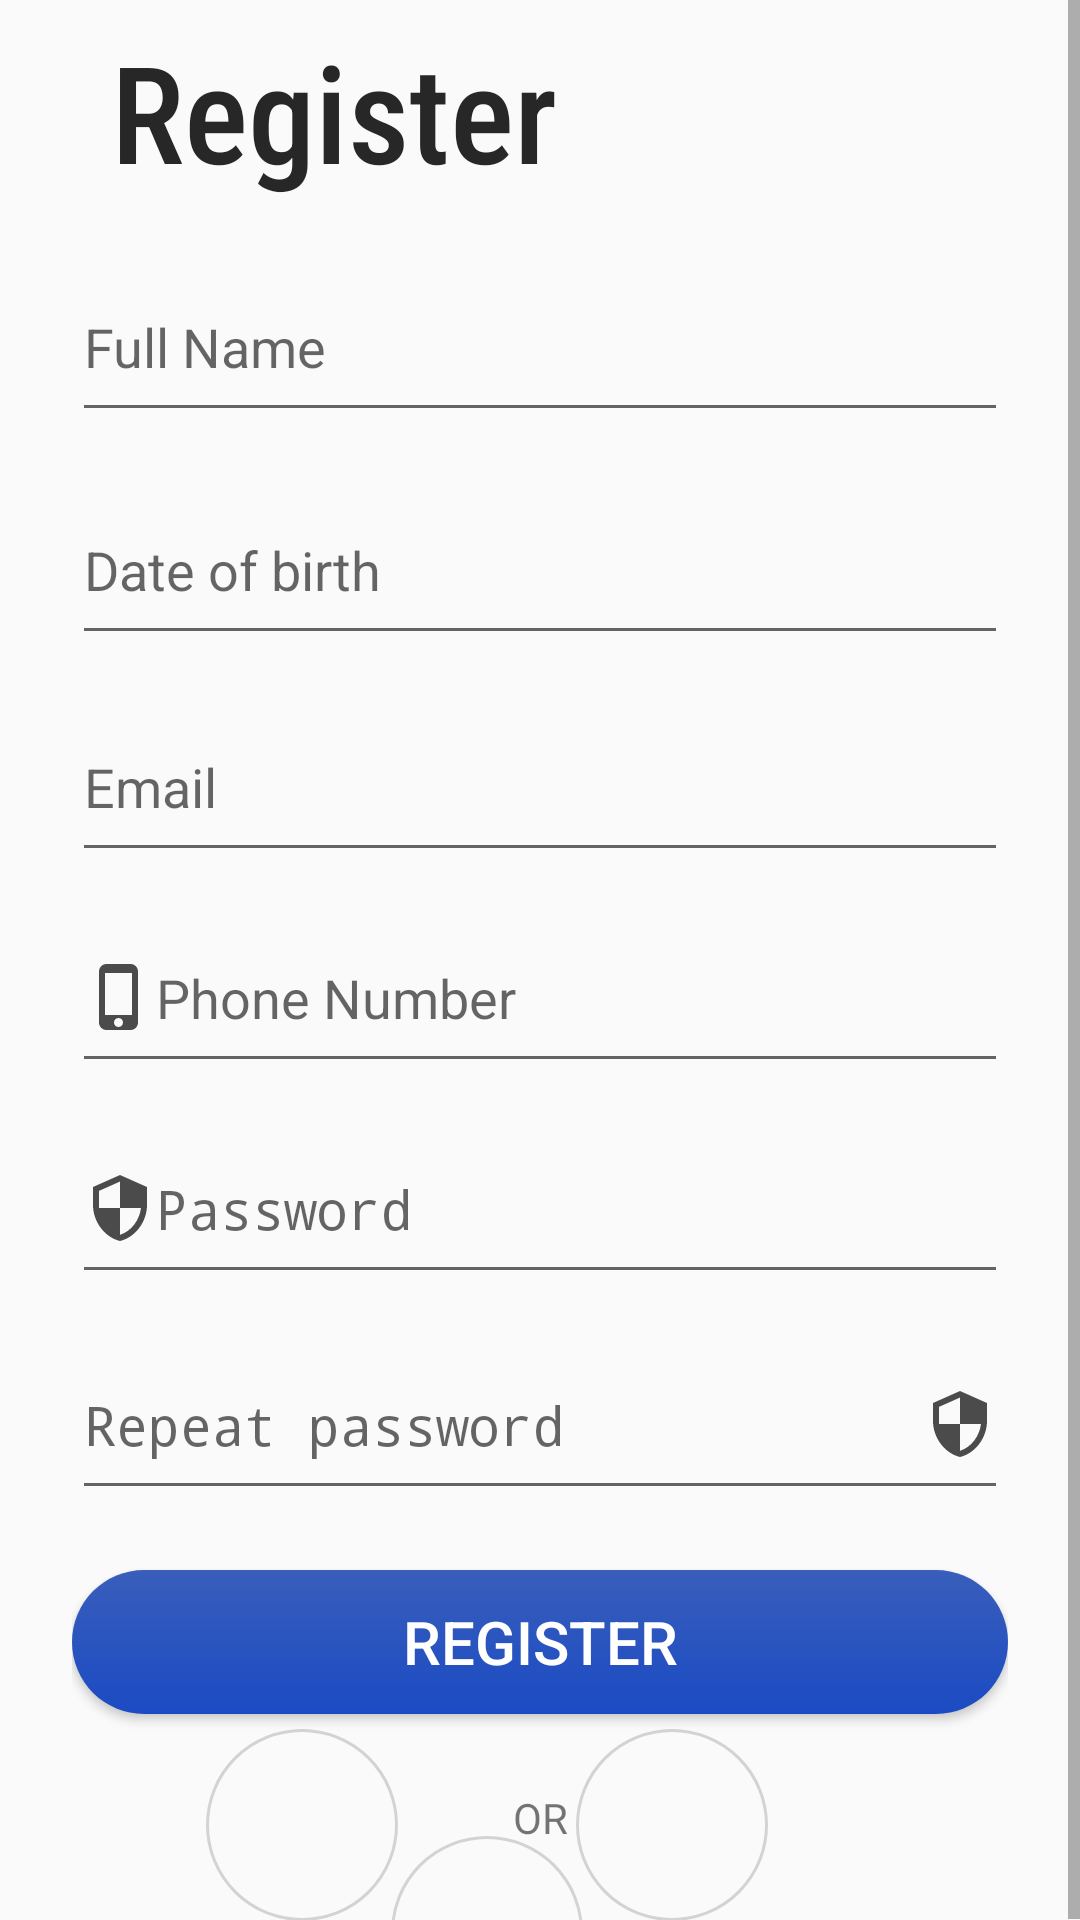

The Android layout XML behind this screen, and the referenced resources:
<!-- AndroidManifest.xml: activity theme AppTheme.NoActionBar -->
<!-- res/layout/activity_register.xml -->
<?xml version="1.0" encoding="utf-8"?>
<ScrollView
    xmlns:android="http://schemas.android.com/apk/res/android"
    xmlns:app="http://schemas.android.com/apk/res-auto"
    xmlns:tools="http://schemas.android.com/tools"
    android:layout_width="match_parent"
    android:layout_height="match_parent" >


<androidx.constraintlayout.widget.ConstraintLayout
    android:layout_width="match_parent"
    android:layout_height="wrap_content"
    android:paddingHorizontal="24dp">

    <TextView
        android:id="@+id/textView"
        android:layout_width="192dp"
        android:layout_height="65dp"
        android:fontFamily="sans-serif-condensed-medium"
        android:text="@string/register"
        android:textColor="#272727"
        android:textSize="45sp"
        app:layout_constraintBottom_toBottomOf="parent"
        app:layout_constraintEnd_toEndOf="parent"
        app:layout_constraintHorizontal_bias="0.109"
        app:layout_constraintStart_toStartOf="parent"
        app:layout_constraintTop_toTopOf="parent"
        app:layout_constraintVertical_bias="0.012" />

    <EditText
        android:id="@+id/editTextTextPersonName"
        android:layout_width="match_parent"
        android:layout_height="60dp"
        android:layout_marginTop="12dp"
        android:drawableStart="@drawable/ic_baseline_person_24"
        android:ems="10"
        android:hint="@string/full_name"
        android:imeOptions="actionNext"
        android:inputType="textPersonName"
        app:layout_constraintEnd_toEndOf="parent"
        app:layout_constraintHorizontal_bias="0.666"
        app:layout_constraintStart_toStartOf="parent"
        app:layout_constraintTop_toBottomOf="@+id/textView" />

    <EditText
        android:id="@+id/editTextDate"
        android:layout_width="match_parent"
        android:layout_height="60dp"
        android:drawableStart="@drawable/ic_baseline_date_range_24"
        android:ems="10"
        android:hint="@string/date_of_birth"
        android:inputType="date"
        android:imeOptions="actionNext"
        app:layout_constraintBottom_toBottomOf="parent"
        app:layout_constraintEnd_toEndOf="parent"
        app:layout_constraintStart_toStartOf="parent"
        app:layout_constraintTop_toBottomOf="@+id/editTextTextPersonName"
        app:layout_constraintVertical_bias="0.033" />

    <EditText
        android:id="@+id/editTextEmail"
        android:layout_width="match_parent"
        android:layout_height="60dp"
        android:drawableStart="@drawable/ic_baseline_email_24"
        android:ems="10"
        android:hint="@string/email"
        android:imeOptions="actionNext"
        android:inputType="textEmailAddress"
        app:layout_constraintBottom_toBottomOf="parent"
        app:layout_constraintEnd_toEndOf="parent"
        app:layout_constraintStart_toStartOf="parent"
        app:layout_constraintTop_toBottomOf="@+id/editTextDate"
        app:layout_constraintVertical_bias="0.034" />

    <EditText
        android:id="@+id/editTextPhoneNumber"
        android:layout_width="match_parent"
        android:layout_height="60dp"
        android:drawableStart="@drawable/ic_baseline_phone_iphone_24"
        android:ems="10"
        android:hint="@string/phone_number"
        android:imeOptions="actionNext"
        android:inputType="phone"
        app:layout_constraintBottom_toBottomOf="parent"
        app:layout_constraintEnd_toEndOf="parent"
        app:layout_constraintStart_toStartOf="parent"
        app:layout_constraintTop_toBottomOf="@+id/editTextEmail"
        app:layout_constraintVertical_bias="0.036" />

    <EditText
        android:id="@+id/editTextPassword"
        android:layout_width="match_parent"
        android:layout_height="60dp"
        android:drawableStart="@drawable/ic_baseline_security_24"
        android:ems="10"
        android:hint="@string/password"
        android:imeOptions="actionNext"
        android:inputType="textPassword"
        app:layout_constraintBottom_toBottomOf="parent"
        app:layout_constraintEnd_toEndOf="parent"
        app:layout_constraintStart_toStartOf="parent"
        app:layout_constraintTop_toBottomOf="@+id/editTextPhoneNumber"
        app:layout_constraintVertical_bias="0.047" />

    <EditText
        android:id="@+id/editTextRepeatPassword"
        android:layout_width="match_parent"
        android:layout_height="60dp"
        android:drawableEnd="@drawable/ic_baseline_security_24"
        android:ems="10"
        android:hint="@string/repeat_password"
        android:imeOptions="actionNext"
        android:inputType="textPassword"
        app:layout_constraintBottom_toBottomOf="parent"
        app:layout_constraintEnd_toEndOf="parent"
        app:layout_constraintStart_toStartOf="parent"
        app:layout_constraintTop_toBottomOf="@+id/editTextPassword"
        app:layout_constraintVertical_bias="0.081" />

    <Button
        android:id="@+id/button"
        android:layout_width="match_parent"
        android:layout_height="wrap_content"
        android:layout_marginTop="20dp"
        android:background="@drawable/rounded_corner"
        android:textColor="@color/white"
        android:text="@string/register"
        android:textSize="20dp"
        app:layout_constraintEnd_toEndOf="parent"
        app:layout_constraintHorizontal_bias="0.498"
        app:layout_constraintStart_toStartOf="parent"
        app:layout_constraintTop_toBottomOf="@+id/editTextRepeatPassword" />

    <TextView
        android:id="@+id/textView2"
        android:layout_width="wrap_content"
        android:layout_height="wrap_content"
        android:layout_marginVertical="25dp"
        android:text="@string/or"
        android:textAlignment="center"
        app:layout_constraintBottom_toBottomOf="parent"
        app:layout_constraintEnd_toEndOf="parent"
        app:layout_constraintStart_toStartOf="parent"
        app:layout_constraintTop_toBottomOf="@+id/button"
        app:layout_constraintVertical_bias="1.0" />

    <ImageButton
        android:id="@+id/imageButton"
        android:layout_width="wrap_content"
        android:layout_height="wrap_content"
        android:background="@drawable/ic_circle"
        app:layout_constraintBottom_toBottomOf="parent"
        app:layout_constraintEnd_toStartOf="@+id/imageButton4"
        app:layout_constraintHorizontal_bias="0.428"
        app:layout_constraintStart_toStartOf="parent"
        app:layout_constraintTop_toBottomOf="@+id/textView2"
        app:layout_constraintVertical_bias="1.0"
        app:srcCompat="@drawable/ic_google_hangouts" />

    <ImageButton
        android:id="@+id/imageButton3"
        android:layout_width="wrap_content"
        android:layout_height="wrap_content"
        android:layout_marginTop="32dp"
        android:background="@drawable/ic_circle"
        android:textAlignment="center"
        app:layout_constraintBottom_toBottomOf="parent"
        app:layout_constraintEnd_toStartOf="@+id/imageButton4"
        app:layout_constraintStart_toEndOf="@+id/imageButton"
        app:layout_constraintTop_toBottomOf="@+id/textView2"
        app:srcCompat="@drawable/ic_facebook_svgrepo_com" />

    <ImageButton
        android:id="@+id/imageButton4"
        android:layout_width="wrap_content"
        android:layout_height="wrap_content"
        android:layout_marginEnd="80dp"
        android:background="@drawable/ic_circle"
        app:layout_constraintBottom_toBottomOf="parent"
        app:layout_constraintEnd_toEndOf="parent"
        app:srcCompat="@drawable/ic_icons8_twitter" />


</androidx.constraintlayout.widget.ConstraintLayout>
</ScrollView>
<!-- resources referenced by this layout -->
<resources>
  <color name="white">#fff</color>
  <!-- drawable ic_baseline_phone_iphone_24 (drawable) -->
  <vector android:height="24dp" android:tint="#4B4B4B"
      android:viewportHeight="24" android:viewportWidth="24"
      android:width="24dp" xmlns:android="http://schemas.android.com/apk/res/android">
      <path android:fillColor="@android:color/white" android:pathData="M15.5,1h-8C6.12,1 5,2.12 5,3.5v17C5,21.88 6.12,23 7.5,23h8c1.38,0 2.5,-1.12 2.5,-2.5v-17C18,2.12 16.88,1 15.5,1zM11.5,22c-0.83,0 -1.5,-0.67 -1.5,-1.5s0.67,-1.5 1.5,-1.5 1.5,0.67 1.5,1.5 -0.67,1.5 -1.5,1.5zM16,18L7,18L7,4h9v14z"/>
  </vector>
  <!-- drawable ic_baseline_security_24 (drawable) -->
  <vector android:height="24dp" android:tint="#4B4B4B"
      android:viewportHeight="24" android:viewportWidth="24"
      android:width="24dp" xmlns:android="http://schemas.android.com/apk/res/android">
      <path android:fillColor="@android:color/white" android:pathData="M12,1L3,5v6c0,5.55 3.84,10.74 9,12 5.16,-1.26 9,-6.45 9,-12L21,5l-9,-4zM12,11.99h7c-0.53,4.12 -3.28,7.79 -7,8.94L12,12L5,12L5,6.3l7,-3.11v8.8z"/>
  </vector>
  <!-- drawable ic_circle (drawable) -->
  <?xml version="1.0" encoding="utf-8"?>
  <selector xmlns:android="http://schemas.android.com/apk/res/android">
  
      <item>
          <shape android:shape="rectangle">
              <corners android:radius="50dp"/>
              <stroke android:width="1dp"
                  android:color="#FFD3D3D3"/>
              <size android:width="64dp"
                  android:height="64dp" />
          </shape>
      </item>
  </selector>
  <!-- drawable ic_facebook_svgrepo_com (drawable) -->
  <vector android:height="32dp" android:viewportHeight="512"
      android:viewportWidth="512" android:width="32dp" xmlns:android="http://schemas.android.com/apk/res/android">
      <path android:fillColor="#385C8E" android:pathData="M134.941,272.691h56.123v231.051c0,4.562 3.696,8.258 8.258,8.258h95.159c4.562,0 8.258,-3.696 8.258,-8.258V273.78h64.519c4.195,0 7.725,-3.148 8.204,-7.315l9.799,-85.061c0.269,-2.34 -0.472,-4.684 -2.038,-6.44c-1.567,-1.757 -3.81,-2.763 -6.164,-2.763h-74.316V118.88c0,-16.073 8.654,-24.224 25.726,-24.224c2.433,0 48.59,0 48.59,0c4.562,0 8.258,-3.698 8.258,-8.258V8.319c0,-4.562 -3.696,-8.258 -8.258,-8.258h-66.965C309.622,0.038 308.573,0 307.027,0c-11.619,0 -52.006,2.281 -83.909,31.63c-35.348,32.524 -30.434,71.465 -29.26,78.217v62.352h-58.918c-4.562,0 -8.258,3.696 -8.258,8.258v83.975C126.683,268.993 130.379,272.691 134.941,272.691z"/>
  </vector>
  <!-- drawable ic_icons8_twitter: vector/xml drawable (drawable, 3518 chars, omitted) -->
  <!-- drawable rounded_corner (drawable) -->
  <?xml version="1.0" encoding="utf-8"?>
  <selector xmlns:android="http://schemas.android.com/apk/res/android">
      <item>
          <shape android:shape="rectangle">
              <corners android:radius="50dp" />
              <gradient
                  android:angle="-90"
                  android:startColor="#395ebb"
                  android:endColor="#1b4bc3" />
          </shape>
      </item>
  </selector>
  <string name="date_of_birth">Date of birth</string>
  <string name="email">Email</string>
  <string name="full_name">Full Name</string>
  <string name="or">OR</string>
  <string name="password">Password</string>
  <string name="phone_number">Phone Number</string>
  <string name="register">Register</string>
  <string name="repeat_password">Repeat password</string>
  <style name="AppTheme.NoActionBar">
          <item name="windowActionBar">false</item>
          <item name="windowNoTitle">true</item>
      </style>
</resources>
